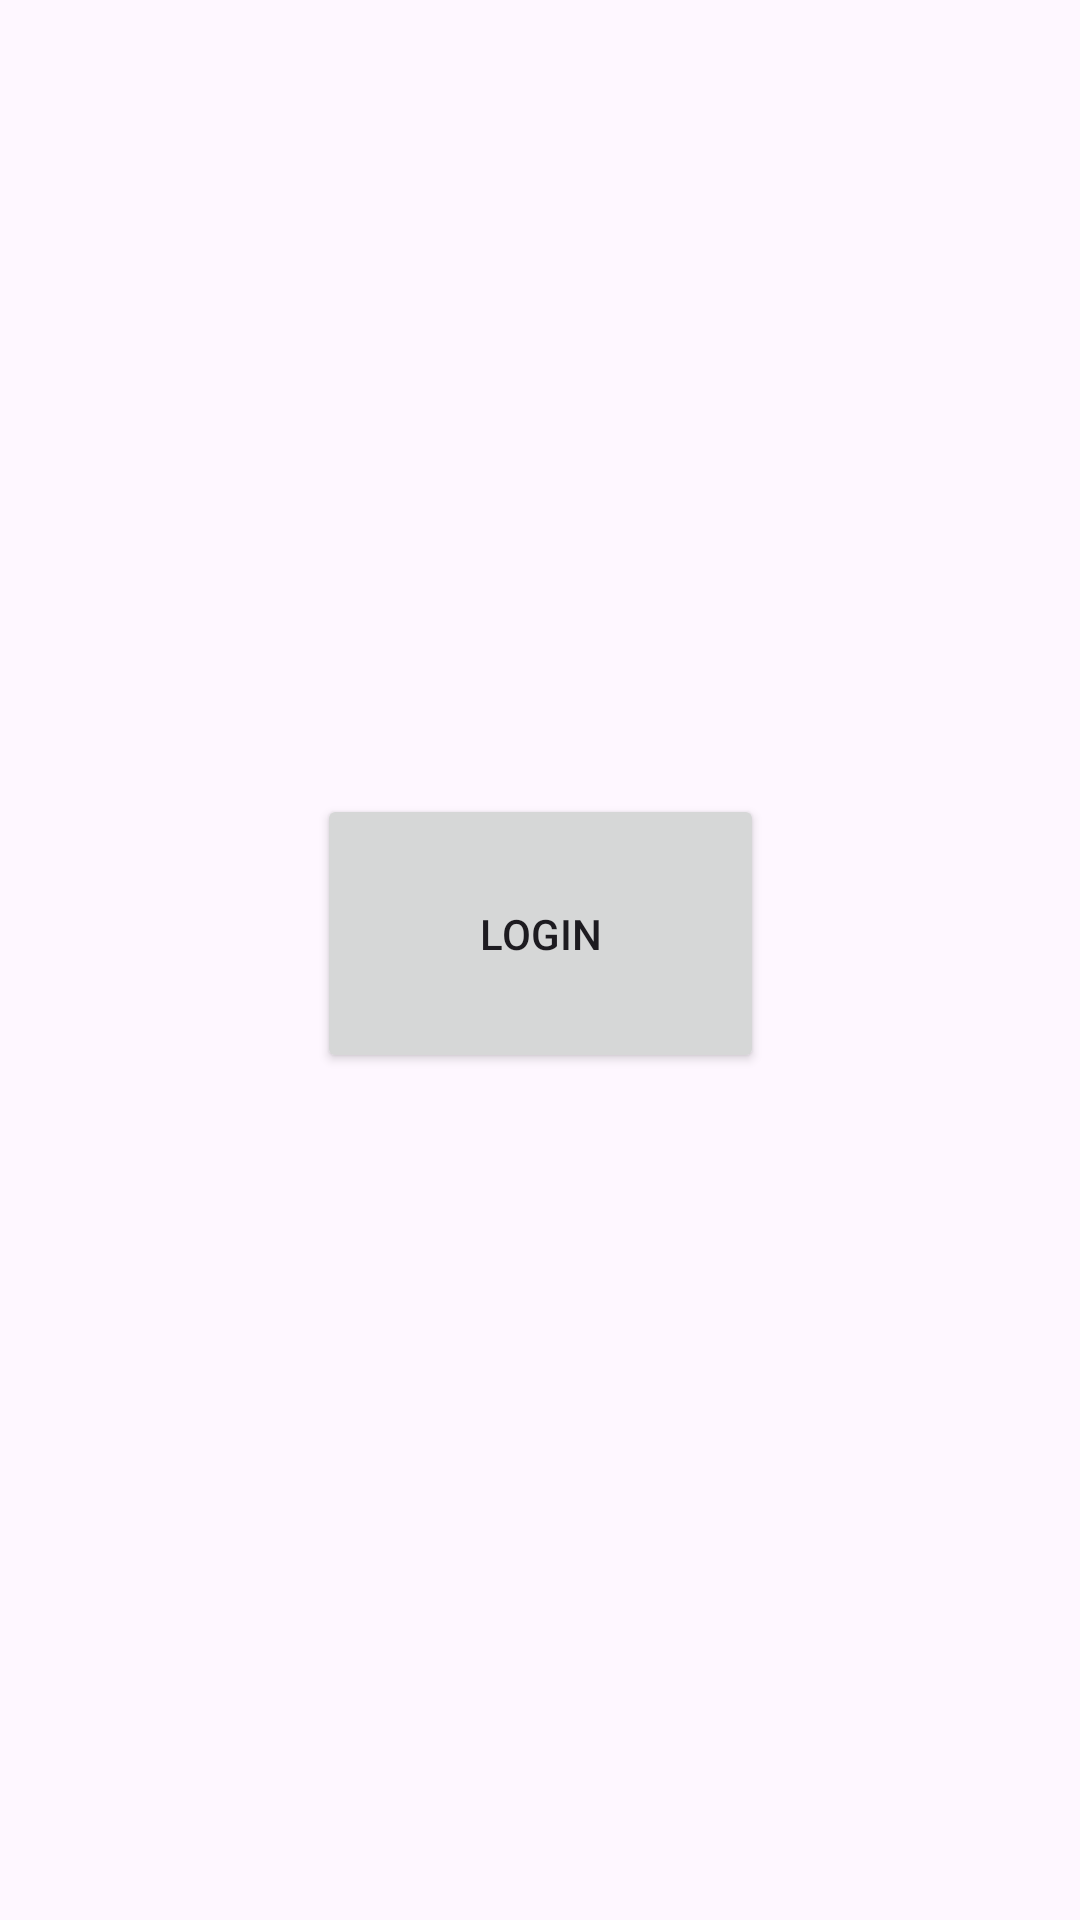

This screen was rendered from an Android layout file. Write that file and the resources it references.
<!-- AndroidManifest.xml: application theme Theme._5ImpliciteSience3 -->
<!-- res/layout/activity_main.xml -->
<?xml version="1.0" encoding="utf-8"?>
<androidx.constraintlayout.widget.ConstraintLayout xmlns:android="http://schemas.android.com/apk/res/android"
    xmlns:app="http://schemas.android.com/apk/res-auto"
    xmlns:tools="http://schemas.android.com/tools"
    android:layout_width="match_parent"
    android:layout_height="match_parent"
    tools:context=".MainActivity">

    <Button
        android:id="@+id/btn_1"
        android:layout_width="149dp"
        android:layout_height="93dp"
        android:text="login"
        app:layout_constraintBottom_toBottomOf="parent"
        app:layout_constraintEnd_toEndOf="parent"
        app:layout_constraintStart_toStartOf="parent"
        app:layout_constraintTop_toTopOf="parent"
        app:layout_constraintVertical_bias="0.484" />

</androidx.constraintlayout.widget.ConstraintLayout>
<!-- resources referenced by this layout -->
<resources>
  <style name="Theme._5ImpliciteSience3" parent="Base.Theme._5ImpliciteSience3" />
  <style name="Base.Theme._5ImpliciteSience3" parent="Theme.Material3.DayNight.NoActionBar">
          
          
      </style>
</resources>
